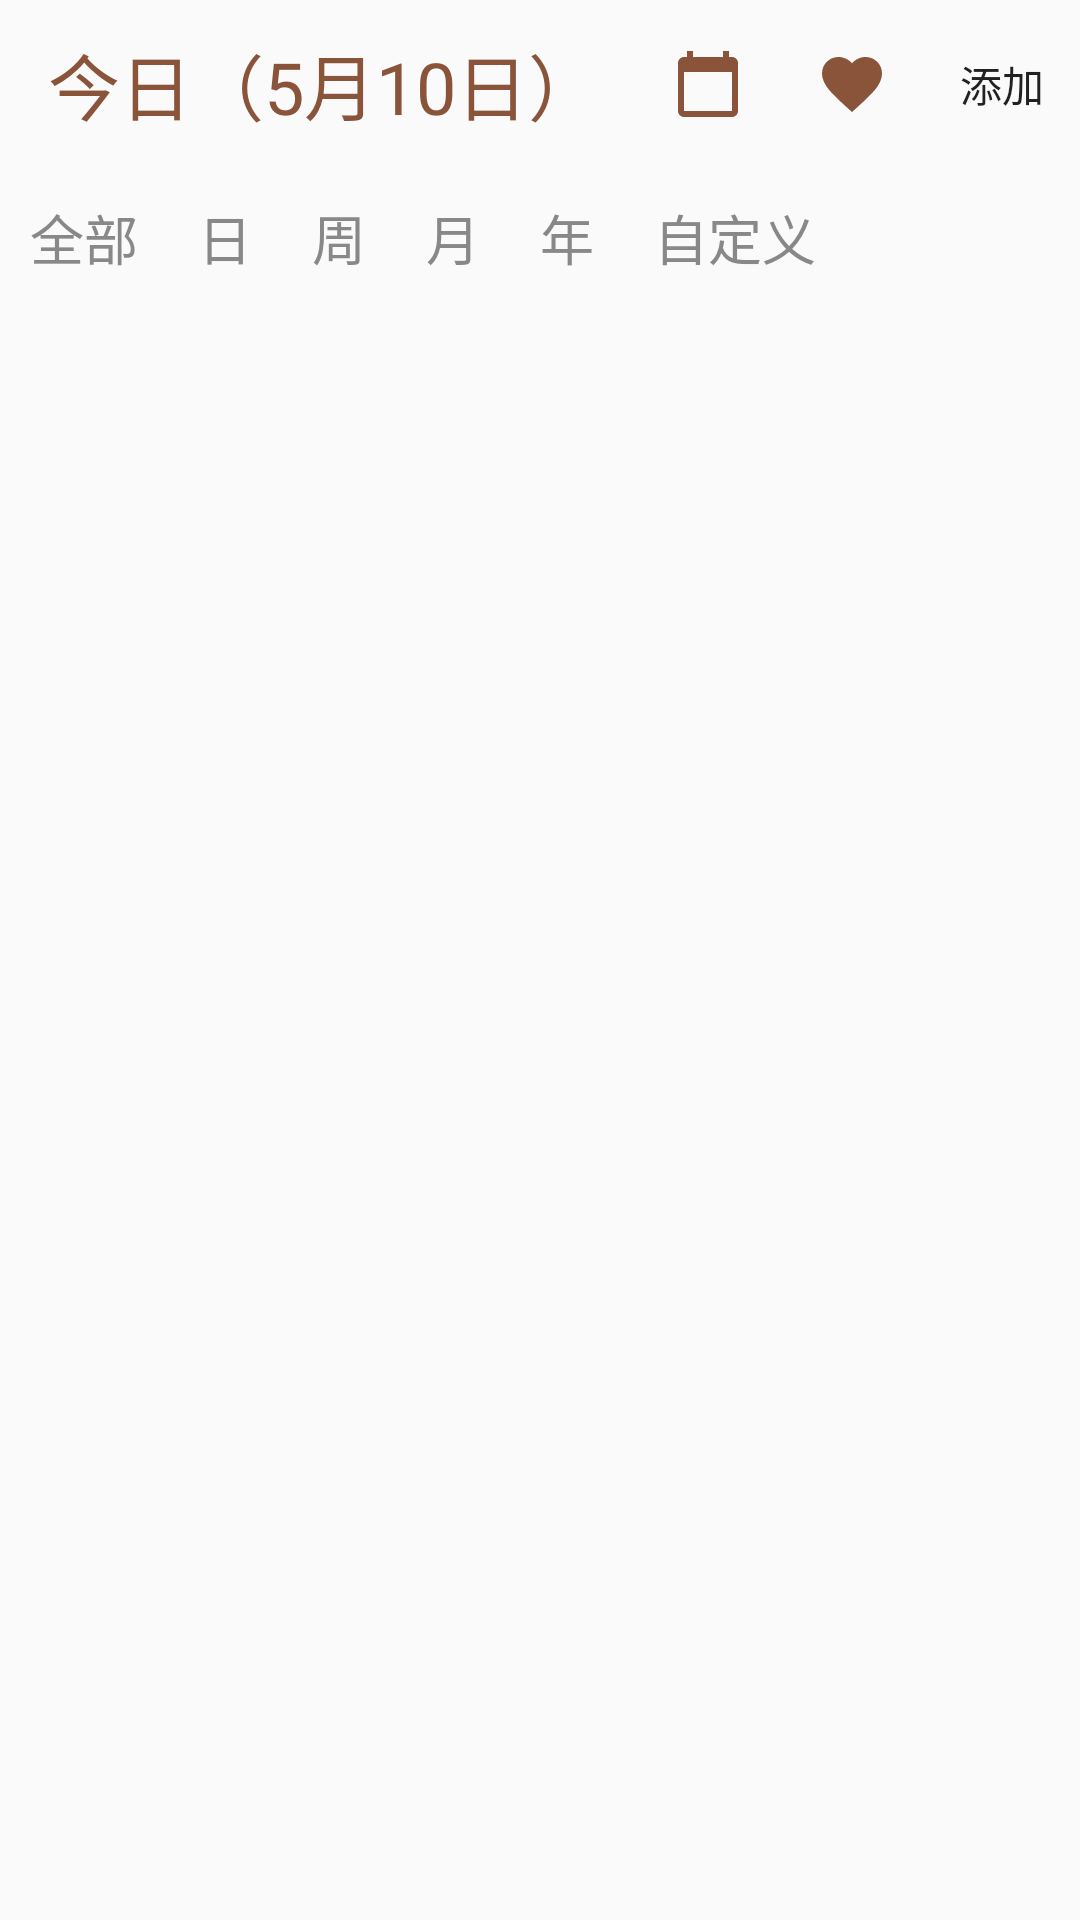

The Android layout XML behind this screen, and the referenced resources:
<!-- AndroidManifest.xml: application theme AppTheme -->
<!-- res/layout/fragment_home.xml -->
<?xml version="1.0" encoding="utf-8"?>
<LinearLayout xmlns:android="http://schemas.android.com/apk/res/android"
    xmlns:app="http://schemas.android.com/apk/res-auto"
    android:layout_width="match_parent"
    android:layout_height="match_parent"
    android:orientation="vertical">

    <androidx.appcompat.widget.Toolbar
        android:id="@+id/home_toolbar"
        android:layout_width="match_parent"
        android:layout_height="?actionBarSize"
        app:menu="@menu/home_toolbar_menu">

        <TextView
            android:id="@+id/home_actionbar_title"
            android:layout_width="wrap_content"
            android:layout_height="wrap_content"
            android:text="今日（5月10日）"
            android:textColor="@color/colorTheme"
            android:textSize="24sp" />
    </androidx.appcompat.widget.Toolbar>

    <LinearLayout
        android:layout_width="match_parent"
        android:layout_height="wrap_content"
        android:orientation="horizontal">

        <TextView
            android:id="@+id/home_label_all"
            android:layout_width="wrap_content"
            android:layout_height="wrap_content"
            android:layout_margin="10dp"
            android:text="全部"
            android:textColor="@color/gray"
            android:textSize="18sp" />

        <TextView
            android:id="@+id/home_label_day"
            android:layout_width="wrap_content"
            android:layout_height="wrap_content"
            android:layout_margin="10dp"
            android:text="日"
            android:textColor="@color/gray"
            android:textSize="18sp" />

        <TextView
            android:id="@+id/home_label_week"
            android:layout_width="wrap_content"
            android:layout_height="wrap_content"
            android:layout_margin="10dp"
            android:text="周"
            android:textColor="@color/gray"
            android:textSize="18sp" />

        <TextView
            android:id="@+id/home_label_month"
            android:layout_width="wrap_content"
            android:layout_height="wrap_content"
            android:layout_margin="10dp"
            android:text="月"
            android:textColor="@color/gray"
            android:textSize="18sp" />

        <TextView
            android:id="@+id/home_label_year"
            android:layout_width="wrap_content"
            android:layout_height="wrap_content"
            android:layout_margin="10dp"
            android:text="年"
            android:textColor="@color/gray"
            android:textSize="18sp" />

        <TextView
            android:id="@+id/home_label_custom"
            android:layout_width="wrap_content"
            android:layout_height="wrap_content"
            android:layout_margin="10dp"
            android:text="自定义"
            android:textColor="@color/gray"
            android:textSize="18sp" />
    </LinearLayout>

    <androidx.recyclerview.widget.RecyclerView
        android:id="@+id/home_list"
        android:layout_width="match_parent"
        android:layout_height="0dp"
        android:layout_weight="1" />

    <TextView
        android:id="@+id/home_status"
        android:layout_width="match_parent"
        android:layout_height="wrap_content"
        android:layout_marginStart="10dp"
        android:text="正在进行“写报告”，以进行20min..."
        android:visibility="gone" />


</LinearLayout>
<!-- resources referenced by this layout -->
<resources>
  <color name="colorTheme">#895439</color>
  <color name="gray">#FF888888</color>
  <style name="AppTheme" parent="Theme.AppCompat.Light.NoActionBar">
          
          <item name="colorPrimary">@color/colorTheme</item>
          <item name="colorPrimaryDark">#ffffff</item>
          <item name="colorAccent">@color/colorAccent</item>
      </style>
  <color name="colorAccent">#03DAC5</color>
</resources>
